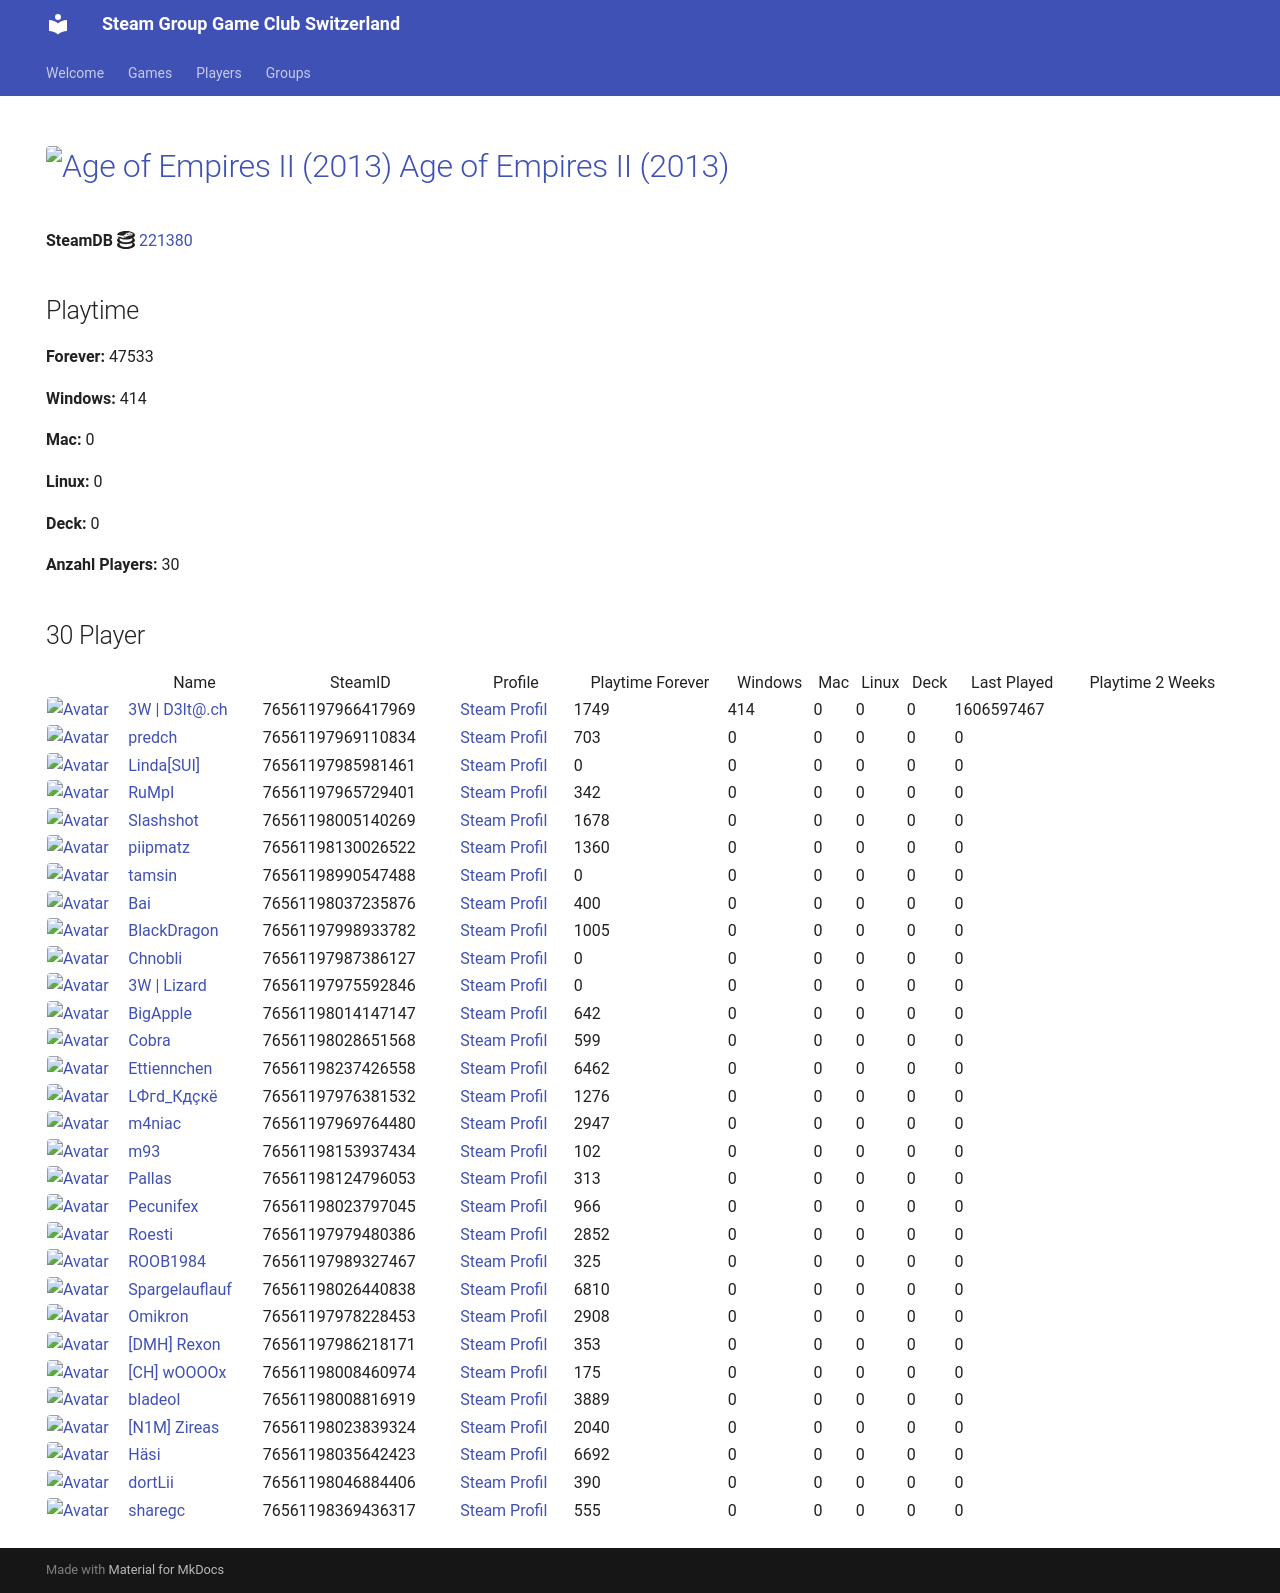

repository: Game-Club-Switzerland/steam.gameclub.ch · page: game/221380/index.html · generator: mkdocs

---
hide:
  - navigation
  - toc
---
# <a href="https://store.steampowered.com/app/221380"><img src="https://media.steampowered.com/steamcommunity/public/images/apps/221380/109c74df17f9b67ea47d8f01e3d1ec25278b9f73.jpg" alt="Age of Empires II (2013)" style="width:32px;height:32px;border-radius:4px;" /> Age of Empires II (2013)</a>

**SteamDB :simple-steamdb:** <a href="https://steamdb.info/app/221380">221380</a>

## Playtime

**Forever:** 68283

**Windows:** 414

**Mac:** 0

**Linux:** 0

**Deck:** 0

**Anzahl Players:** 37
## 37 Player

<table id="charts-table" class="display" style="width:100%">
            <thead>
                <tr>
                    <th></th>
                    <th>Name</th>
                    <th>SteamID</th>
                    <th>Profile</th>
                    <th>Playtime Forever</th>
                    <th>Windows</th>
                    <th>Mac</th>
                    <th>Linux</th>
                    <th>Deck</th>
                    <th>Last Played</th>
                    <th>Playtime 2 Weeks</th>
                </tr>
            </thead>
            <tbody>
        <tr>
<td><a href="/player/76561197966417969" target="_blank" title="3W | D3lt@.ch"><img src="https://avatars.steamstatic.com/363ea361fc7ff2a14a2a780a5e15e66cee03e434_full.jpg" alt="Avatar" style="width:48px;height:48px;border-radius:4px;"></a></td><td><a href="/player/76561197966417969" target="_blank" title="3W | D3lt@.ch">3W | D3lt@.ch</a></td><td>76561197966417969</td><td><a href="https://steamcommunity.com/id/3wd3lta/" target="_blank">Steam Profil</a></td><td>1749</td><td>414</td><td>0</td><td>0</td><td>0</td><td>1606597467</td><td></td></tr>
<tr>
<td><a href="/player/76561197970585783" target="_blank" title="Jim doesn't feel like dancing."><img src="https://avatars.steamstatic.com/7815f1938354e9b2a63e079fd40874c826340230_full.jpg" alt="Avatar" style="width:48px;height:48px;border-radius:4px;"></a></td><td><a href="/player/76561197970585783" target="_blank" title="Jim doesn't feel like dancing.">Jim doesn't feel like dancing.</a></td><td>76561197970585783</td><td><a href="https://steamcommunity.com/profiles/76561197970585783/" target="_blank">Steam Profil</a></td><td>2779</td><td>0</td><td>0</td><td>0</td><td>0</td><td>0</td><td></td></tr>
<tr>
<td><a href="/player/76561197985981461" target="_blank" title="Linda[SUI]"><img src="https://avatars.steamstatic.com/715689713a0bd4a947c884e2bfa8b8f2b124ea9d_full.jpg" alt="Avatar" style="width:48px;height:48px;border-radius:4px;"></a></td><td><a href="/player/76561197985981461" target="_blank" title="Linda[SUI]">Linda[SUI]</a></td><td>76561197985981461</td><td><a href="https://steamcommunity.com/profiles/76561197985981461/" target="_blank">Steam Profil</a></td><td>0</td><td>0</td><td>0</td><td>0</td><td>0</td><td>0</td><td></td></tr>
<tr>
<td><a href="/player/76561197969110834" target="_blank" title="predch"><img src="https://avatars.steamstatic.com/8dfe278c7493b6984540e57ecd57b791df13841e_full.jpg" alt="Avatar" style="width:48px;height:48px;border-radius:4px;"></a></td><td><a href="/player/76561197969110834" target="_blank" title="predch">predch</a></td><td>76561197969110834</td><td><a href="https://steamcommunity.com/profiles/76561197969110834/" target="_blank">Steam Profil</a></td><td>703</td><td>0</td><td>0</td><td>0</td><td>0</td><td>0</td><td></td></tr>
<tr>
<td><a href="/player/76561197965729401" target="_blank" title="RuMpI"><img src="https://avatars.steamstatic.com/3f006227f5d26fb37941b0a23adb7fafc72530ad_full.jpg" alt="Avatar" style="width:48px;height:48px;border-radius:4px;"></a></td><td><a href="/player/76561197965729401" target="_blank" title="RuMpI">RuMpI</a></td><td>76561197965729401</td><td><a href="https://steamcommunity.com/profiles/76561197965729401/" target="_blank">Steam Profil</a></td><td>342</td><td>0</td><td>0</td><td>0</td><td>0</td><td>0</td><td></td></tr>
<tr>
<td><a href="/player/76561198005140269" target="_blank" title="Slashshot"><img src="https://avatars.steamstatic.com/dcd2136652dc32498f221d8262950cef8c08e38a_full.jpg" alt="Avatar" style="width:48px;height:48px;border-radius:4px;"></a></td><td><a href="/player/76561198005140269" target="_blank" title="Slashshot">Slashshot</a></td><td>76561198005140269</td><td><a href="https://steamcommunity.com/id/Slashshot93/" target="_blank">Steam Profil</a></td><td>1678</td><td>0</td><td>0</td><td>0</td><td>0</td><td>0</td><td></td></tr>
<tr>
<td><a href="/player/76561198037235876" target="_blank" title="Bai"><img src="https://avatars.steamstatic.com/ff66d7ecdb46a2149b8a34f896885c36a533e130_full.jpg" alt="Avatar" style="width:48px;height:48px;border-radius:4px;"></a></td><td><a href="/player/76561198037235876" target="_blank" title="Bai">Bai</a></td><td>76561198037235876</td><td><a href="https://steamcommunity.com/profiles/76561198037235876/" target="_blank">Steam Profil</a></td><td>400</td><td>0</td><td>0</td><td>0</td><td>0</td><td>0</td><td></td></tr>
<tr>
<td><a href="/player/76561198014147147" target="_blank" title="BigApple"><img src="https://avatars.steamstatic.com/c2ccb85440535c4503bfd8bdbcf964d097f8dcd4_full.jpg" alt="Avatar" style="width:48px;height:48px;border-radius:4px;"></a></td><td><a href="/player/76561198014147147" target="_blank" title="BigApple">BigApple</a></td><td>76561198014147147</td><td><a href="https://steamcommunity.com/profiles/76561198014147147/" target="_blank">Steam Profil</a></td><td>642</td><td>0</td><td>0</td><td>0</td><td>0</td><td>0</td><td></td></tr>
<tr>
<td><a href="/player/76561197987386127" target="_blank" title="Chnobli"><img src="https://avatars.steamstatic.com/3141d19096a1e3bfb9163590d1aee7a277a408ee_full.jpg" alt="Avatar" style="width:48px;height:48px;border-radius:4px;"></a></td><td><a href="/player/76561197987386127" target="_blank" title="Chnobli">Chnobli</a></td><td>76561197987386127</td><td><a href="https://steamcommunity.com/profiles/76561197987386127/" target="_blank">Steam Profil</a></td><td>0</td><td>0</td><td>0</td><td>0</td><td>0</td><td>0</td><td></td></tr>
<tr>
<td><a href="/player/76561198153937434" target="_blank" title="m93"><img src="https://avatars.steamstatic.com/1c0b5c37a442a2d39f32902ec42f2e26ba6a142e_full.jpg" alt="Avatar" style="width:48px;height:48px;border-radius:4px;"></a></td><td><a href="/player/76561198153937434" target="_blank" title="m93">m93</a></td><td>76561198153937434</td><td><a href="https://steamcommunity.com/profiles/76561198153937434/" target="_blank">Steam Profil</a></td><td>102</td><td>0</td><td>0</td><td>0</td><td>0</td><td>0</td><td></td></tr>
<tr>
<td><a href="/player/76561197975592846" target="_blank" title="3W | Lizard"><img src="https://avatars.steamstatic.com/1a20ba8b02900ad1b51bee0bd9313b851de05d39_full.jpg" alt="Avatar" style="width:48px;height:48px;border-radius:4px;"></a></td><td><a href="/player/76561197975592846" target="_blank" title="3W | Lizard">3W | Lizard</a></td><td>76561197975592846</td><td><a href="https://steamcommunity.com/profiles/76561197975592846/" target="_blank">Steam Profil</a></td><td>0</td><td>0</td><td>0</td><td>0</td><td>0</td><td>0</td><td></td></tr>
<tr>
<td><a href="/player/76561197998933782" target="_blank" title="BlackDragon"><img src="https://avatars.steamstatic.com/2d67419dcbddc68d0d0f649777d0c77c84528b89_full.jpg" alt="Avatar" style="width:48px;height:48px;border-radius:4px;"></a></td><td><a href="/player/76561197998933782" target="_blank" title="BlackDragon">BlackDragon</a></td><td>76561197998933782</td><td><a href="https://steamcommunity.com/profiles/76561197998933782/" target="_blank">Steam Profil</a></td><td>1005</td><td>0</td><td>0</td><td>0</td><td>0</td><td>0</td><td></td></tr>
<tr>
<td><a href="/player/76561198028651568" target="_blank" title="Cobra"><img src="https://avatars.steamstatic.com/3c5fb53c689fc5ff3c994f355a8a96a9ab9fca33_full.jpg" alt="Avatar" style="width:48px;height:48px;border-radius:4px;"></a></td><td><a href="/player/76561198028651568" target="_blank" title="Cobra">Cobra</a></td><td>76561198028651568</td><td><a href="https://steamcommunity.com/id/MasterCobra/" target="_blank">Steam Profil</a></td><td>599</td><td>0</td><td>0</td><td>0</td><td>0</td><td>0</td><td></td></tr>
<tr>
<td><a href="/player/76561197960504659" target="_blank" title="cortez"><img src="https://avatars.steamstatic.com/99ee2e7af5120add107ab024259b1174c3374c95_full.jpg" alt="Avatar" style="width:48px;height:48px;border-radius:4px;"></a></td><td><a href="/player/76561197960504659" target="_blank" title="cortez">cortez</a></td><td>76561197960504659</td><td><a href="https://steamcommunity.com/profiles/76561197960504659/" target="_blank">Steam Profil</a></td><td>1291</td><td>0</td><td>0</td><td>0</td><td>0</td><td>0</td><td></td></tr>
<tr>
<td><a href="/player/76561198046884406" target="_blank" title="dortLii"><img src="https://avatars.steamstatic.com/590ad64cb45408ba7fbcff9c04381c55886614e0_full.jpg" alt="Avatar" style="width:48px;height:48px;border-radius:4px;"></a></td><td><a href="/player/76561198046884406" target="_blank" title="dortLii">dortLii</a></td><td>76561198046884406</td><td><a href="https://steamcommunity.com/profiles/76561198046884406/" target="_blank">Steam Profil</a></td><td>390</td><td>0</td><td>0</td><td>0</td><td>0</td><td>0</td><td></td></tr>
<tr>
<td><a href="/player/76561198035642423" target="_blank" title="Häsi"><img src="https://avatars.steamstatic.com/603a2a51978eabb89f03acdf961a704c90ed9bdf_full.jpg" alt="Avatar" style="width:48px;height:48px;border-radius:4px;"></a></td><td><a href="/player/76561198035642423" target="_blank" title="Häsi">Häsi</a></td><td>76561198035642423</td><td><a href="https://steamcommunity.com/id/SgtHasi/" target="_blank">Steam Profil</a></td><td>6692</td><td>0</td><td>0</td><td>0</td><td>0</td><td>0</td><td></td></tr>
<tr>
<td><a href="/player/76561198089726608" target="_blank" title="IamAdi"><img src="https://avatars.steamstatic.com/fef49e7fa7e1997310d705b2a6158ff8dc1cdfeb_full.jpg" alt="Avatar" style="width:48px;height:48px;border-radius:4px;"></a></td><td><a href="/player/76561198089726608" target="_blank" title="IamAdi">IamAdi</a></td><td>76561198089726608</td><td><a href="https://steamcommunity.com/profiles/76561198089726608/" target="_blank">Steam Profil</a></td><td>915</td><td>0</td><td>0</td><td>0</td><td>0</td><td>0</td><td></td></tr>
<tr>
<td><a href="/player/76561197976381532" target="_blank" title="LФгd_Кдçкё"><img src="https://avatars.steamstatic.com/c1032dc6a70680728c466c2b1b196558c5982713_full.jpg" alt="Avatar" style="width:48px;height:48px;border-radius:4px;"></a></td><td><a href="/player/76561197976381532" target="_blank" title="LФгd_Кдçкё">LФгd_Кдçкё</a></td><td>76561197976381532</td><td><a href="https://steamcommunity.com/id/D4nY_CH/" target="_blank">Steam Profil</a></td><td>1276</td><td>0</td><td>0</td><td>0</td><td>0</td><td>0</td><td></td></tr>
<tr>
<td><a href="/player/76561197969764480" target="_blank" title="m4niac"><img src="https://avatars.steamstatic.com/7d4a07b7909b83ce6e61db85a98ab4e315c3e6b2_full.jpg" alt="Avatar" style="width:48px;height:48px;border-radius:4px;"></a></td><td><a href="/player/76561197969764480" target="_blank" title="m4niac">m4niac</a></td><td>76561197969764480</td><td><a href="https://steamcommunity.com/profiles/76561197969764480/" target="_blank">Steam Profil</a></td><td>2947</td><td>0</td><td>0</td><td>0</td><td>0</td><td>0</td><td></td></tr>
<tr>
<td><a href="/player/76561197960353130" target="_blank" title="modano"><img src="https://avatars.steamstatic.com/1080d0b6680c13d8ad37086de683791b549bbff7_full.jpg" alt="Avatar" style="width:48px;height:48px;border-radius:4px;"></a></td><td><a href="/player/76561197960353130" target="_blank" title="modano">modano</a></td><td>76561197960353130</td><td><a href="https://steamcommunity.com/profiles/76561197960353130/" target="_blank">Steam Profil</a></td><td>0</td><td>0</td><td>0</td><td>0</td><td>0</td><td>0</td><td></td></tr>
<tr>
<td><a href="/player/76561198124796053" target="_blank" title="Pallas"><img src="https://avatars.steamstatic.com/4630dfff0852bfa9ba5d90058491e1b218af8dd6_full.jpg" alt="Avatar" style="width:48px;height:48px;border-radius:4px;"></a></td><td><a href="/player/76561198124796053" target="_blank" title="Pallas">Pallas</a></td><td>76561198124796053</td><td><a href="https://steamcommunity.com/profiles/76561198124796053/" target="_blank">Steam Profil</a></td><td>313</td><td>0</td><td>0</td><td>0</td><td>0</td><td>0</td><td></td></tr>
<tr>
<td><a href="/player/76561198023797045" target="_blank" title="Pecunifex"><img src="https://avatars.steamstatic.com/e0d1bc9b6c9f8586c23338164259a9fa1567b842_full.jpg" alt="Avatar" style="width:48px;height:48px;border-radius:4px;"></a></td><td><a href="/player/76561198023797045" target="_blank" title="Pecunifex">Pecunifex</a></td><td>76561198023797045</td><td><a href="https://steamcommunity.com/id/Pecunifex/" target="_blank">Steam Profil</a></td><td>966</td><td>0</td><td>0</td><td>0</td><td>0</td><td>0</td><td></td></tr>
<tr>
<td><a href="/player/76561198130026522" target="_blank" title="piipmatz"><img src="https://avatars.steamstatic.com/d80dda23bd7aac56321ff3e591ac4ad9cdee53e6_full.jpg" alt="Avatar" style="width:48px;height:48px;border-radius:4px;"></a></td><td><a href="/player/76561198130026522" target="_blank" title="piipmatz">piipmatz</a></td><td>76561198130026522</td><td><a href="https://steamcommunity.com/id/piipmatz_ch/" target="_blank">Steam Profil</a></td><td>1360</td><td>0</td><td>0</td><td>0</td><td>0</td><td>0</td><td></td></tr>
<tr>
<td><a href="/player/76561197979480386" target="_blank" title="Roesti"><img src="https://avatars.steamstatic.com/d11c33497819af95e1c7f16ea77362f87b76117d_full.jpg" alt="Avatar" style="width:48px;height:48px;border-radius:4px;"></a></td><td><a href="/player/76561197979480386" target="_blank" title="Roesti">Roesti</a></td><td>76561197979480386</td><td><a href="https://steamcommunity.com/profiles/76561197979480386/" target="_blank">Steam Profil</a></td><td>2852</td><td>0</td><td>0</td><td>0</td><td>0</td><td>0</td><td></td></tr>
<tr>
<td><a href="/player/76561197989327467" target="_blank" title="ROOB1984"><img src="https://avatars.steamstatic.com/f435dd79466196cdb7b9e6b507dcdfac7d39657e_full.jpg" alt="Avatar" style="width:48px;height:48px;border-radius:4px;"></a></td><td><a href="/player/76561197989327467" target="_blank" title="ROOB1984">ROOB1984</a></td><td>76561197989327467</td><td><a href="https://steamcommunity.com/profiles/76561197989327467/" target="_blank">Steam Profil</a></td><td>325</td><td>0</td><td>0</td><td>0</td><td>0</td><td>0</td><td></td></tr>
<tr>
<td><a href="/player/76561198026440838" target="_blank" title="Spargelauflauf"><img src="https://avatars.steamstatic.com/b1dd847c756150620260da51ef5dded31d2cdb5c_full.jpg" alt="Avatar" style="width:48px;height:48px;border-radius:4px;"></a></td><td><a href="/player/76561198026440838" target="_blank" title="Spargelauflauf">Spargelauflauf</a></td><td>76561198026440838</td><td><a href="https://steamcommunity.com/profiles/76561198026440838/" target="_blank">Steam Profil</a></td><td>6810</td><td>0</td><td>0</td><td>0</td><td>0</td><td>0</td><td></td></tr>
<tr>
<td><a href="/player/76561198990547488" target="_blank" title="tamsin"><img src="https://avatars.steamstatic.com/faa3fc7efb1b5a6fd17e8dbd1d883d5762ab0ada_full.jpg" alt="Avatar" style="width:48px;height:48px;border-radius:4px;"></a></td><td><a href="/player/76561198990547488" target="_blank" title="tamsin">tamsin</a></td><td>76561198990547488</td><td><a href="https://steamcommunity.com/profiles/76561198990547488/" target="_blank">Steam Profil</a></td><td>15146</td><td>0</td><td>0</td><td>0</td><td>0</td><td>0</td><td></td></tr>
<tr>
<td><a href="/player/76561198016103694" target="_blank" title="[+]Dragnforce ©"><img src="https://avatars.steamstatic.com/ec719d4ea83640827307ebd9848325256da2fe86_full.jpg" alt="Avatar" style="width:48px;height:48px;border-radius:4px;"></a></td><td><a href="/player/76561198016103694" target="_blank" title="[+]Dragnforce ©">[+]Dragnforce ©</a></td><td>76561198016103694</td><td><a href="https://steamcommunity.com/profiles/76561198016103694/" target="_blank">Steam Profil</a></td><td>197</td><td>0</td><td>0</td><td>0</td><td>0</td><td>0</td><td></td></tr>
<tr>
<td><a href="/player/76561197986218171" target="_blank" title="[DMH] Rexon"><img src="https://avatars.steamstatic.com/14c94ace391b90e2c5c3e07e44f518f25a3d4376_full.jpg" alt="Avatar" style="width:48px;height:48px;border-radius:4px;"></a></td><td><a href="/player/76561197986218171" target="_blank" title="[DMH] Rexon">[DMH] Rexon</a></td><td>76561197986218171</td><td><a href="https://steamcommunity.com/id/19nosferatu82/" target="_blank">Steam Profil</a></td><td>353</td><td>0</td><td>0</td><td>0</td><td>0</td><td>0</td><td></td></tr>
<tr>
<td><a href="/player/76561198023839324" target="_blank" title="[N1M] Zireas"><img src="https://avatars.steamstatic.com/b053cb698df6607c8515bebff0f89d9c9bcb1c08_full.jpg" alt="Avatar" style="width:48px;height:48px;border-radius:4px;"></a></td><td><a href="/player/76561198023839324" target="_blank" title="[N1M] Zireas">[N1M] Zireas</a></td><td>76561198023839324</td><td><a href="https://steamcommunity.com/profiles/76561198023839324/" target="_blank">Steam Profil</a></td><td>2040</td><td>0</td><td>0</td><td>0</td><td>0</td><td>0</td><td></td></tr>
<tr>
<td><a href="/player/76561197967889695" target="_blank" title="sniffels"><img src="https://avatars.steamstatic.com/0cda3bfafc19308850b2333d44b4ed659b54e559_full.jpg" alt="Avatar" style="width:48px;height:48px;border-radius:4px;"></a></td><td><a href="/player/76561197967889695" target="_blank" title="sniffels">sniffels</a></td><td>76561197967889695</td><td><a href="https://steamcommunity.com/profiles/76561197967889695/" target="_blank">Steam Profil</a></td><td>1315</td><td>0</td><td>0</td><td>0</td><td>0</td><td>0</td><td></td></tr>
<tr>
<td><a href="/player/76561197978228453" target="_blank" title="Omikron"><img src="https://avatars.steamstatic.com/4a68a099395221c9c2ca3c887d9dea93530b0284_full.jpg" alt="Avatar" style="width:48px;height:48px;border-radius:4px;"></a></td><td><a href="/player/76561197978228453" target="_blank" title="Omikron">Omikron</a></td><td>76561197978228453</td><td><a href="https://steamcommunity.com/profiles/76561197978228453/" target="_blank">Steam Profil</a></td><td>2908</td><td>0</td><td>0</td><td>0</td><td>0</td><td>0</td><td></td></tr>
<tr>
<td><a href="/player/76561198008460974" target="_blank" title="[CH] wOOOOx"><img src="https://avatars.steamstatic.com/63bfb68b2f8447915569c148441f4430019be790_full.jpg" alt="Avatar" style="width:48px;height:48px;border-radius:4px;"></a></td><td><a href="/player/76561198008460974" target="_blank" title="[CH] wOOOOx">[CH] wOOOOx</a></td><td>76561198008460974</td><td><a href="https://steamcommunity.com/id/argentavis-1/" target="_blank">Steam Profil</a></td><td>175</td><td>0</td><td>0</td><td>0</td><td>0</td><td>0</td><td></td></tr>
<tr>
<td><a href="/player/76561198008816919" target="_blank" title="bladeol"><img src="https://avatars.steamstatic.com/f86cb15260c9a19ff5dea7a644a8aa753b158a12_full.jpg" alt="Avatar" style="width:48px;height:48px;border-radius:4px;"></a></td><td><a href="/player/76561198008816919" target="_blank" title="bladeol">bladeol</a></td><td>76561198008816919</td><td><a href="https://steamcommunity.com/profiles/76561198008816919/" target="_blank">Steam Profil</a></td><td>3889</td><td>0</td><td>0</td><td>0</td><td>0</td><td>0</td><td></td></tr>
<tr>
<td><a href="/player/76561198057486067" target="_blank" title="Alt F4 Gamer"><img src="https://avatars.steamstatic.com/6ffd461a8b28bac7bb43f4eb20f209809f654ea8_full.jpg" alt="Avatar" style="width:48px;height:48px;border-radius:4px;"></a></td><td><a href="/player/76561198057486067" target="_blank" title="Alt F4 Gamer">Alt F4 Gamer</a></td><td>76561198057486067</td><td><a href="https://steamcommunity.com/id/ALT_F4_Gamer/" target="_blank">Steam Profil</a></td><td>786</td><td>0</td><td>0</td><td>0</td><td>0</td><td>0</td><td></td></tr>
<tr>
<td><a href="/player/76561198369436317" target="_blank" title="sharegc"><img src="https://avatars.steamstatic.com/4b6a981698f8bca38682c48e3b75a2e012c626ab_full.jpg" alt="Avatar" style="width:48px;height:48px;border-radius:4px;"></a></td><td><a href="/player/76561198369436317" target="_blank" title="sharegc">sharegc</a></td><td>76561198369436317</td><td><a href="https://steamcommunity.com/id/sharegc/" target="_blank">Steam Profil</a></td><td>555</td><td>0</td><td>0</td><td>0</td><td>0</td><td>0</td><td></td></tr>
<tr>
<td><a href="/player/76561198878955432" target="_blank" title="devilangel"><img src="https://avatars.steamstatic.com/5a5989c57757e7682f1b52e14aeea685b5802f59_full.jpg" alt="Avatar" style="width:48px;height:48px;border-radius:4px;"></a></td><td><a href="/player/76561198878955432" target="_blank" title="devilangel">devilangel</a></td><td>76561198878955432</td><td><a href="https://steamcommunity.com/profiles/76561198878955432/" target="_blank">Steam Profil</a></td><td>4783</td><td>0</td><td>0</td><td>0</td><td>0</td><td>0</td><td></td></tr>
</tbody>
</table>
